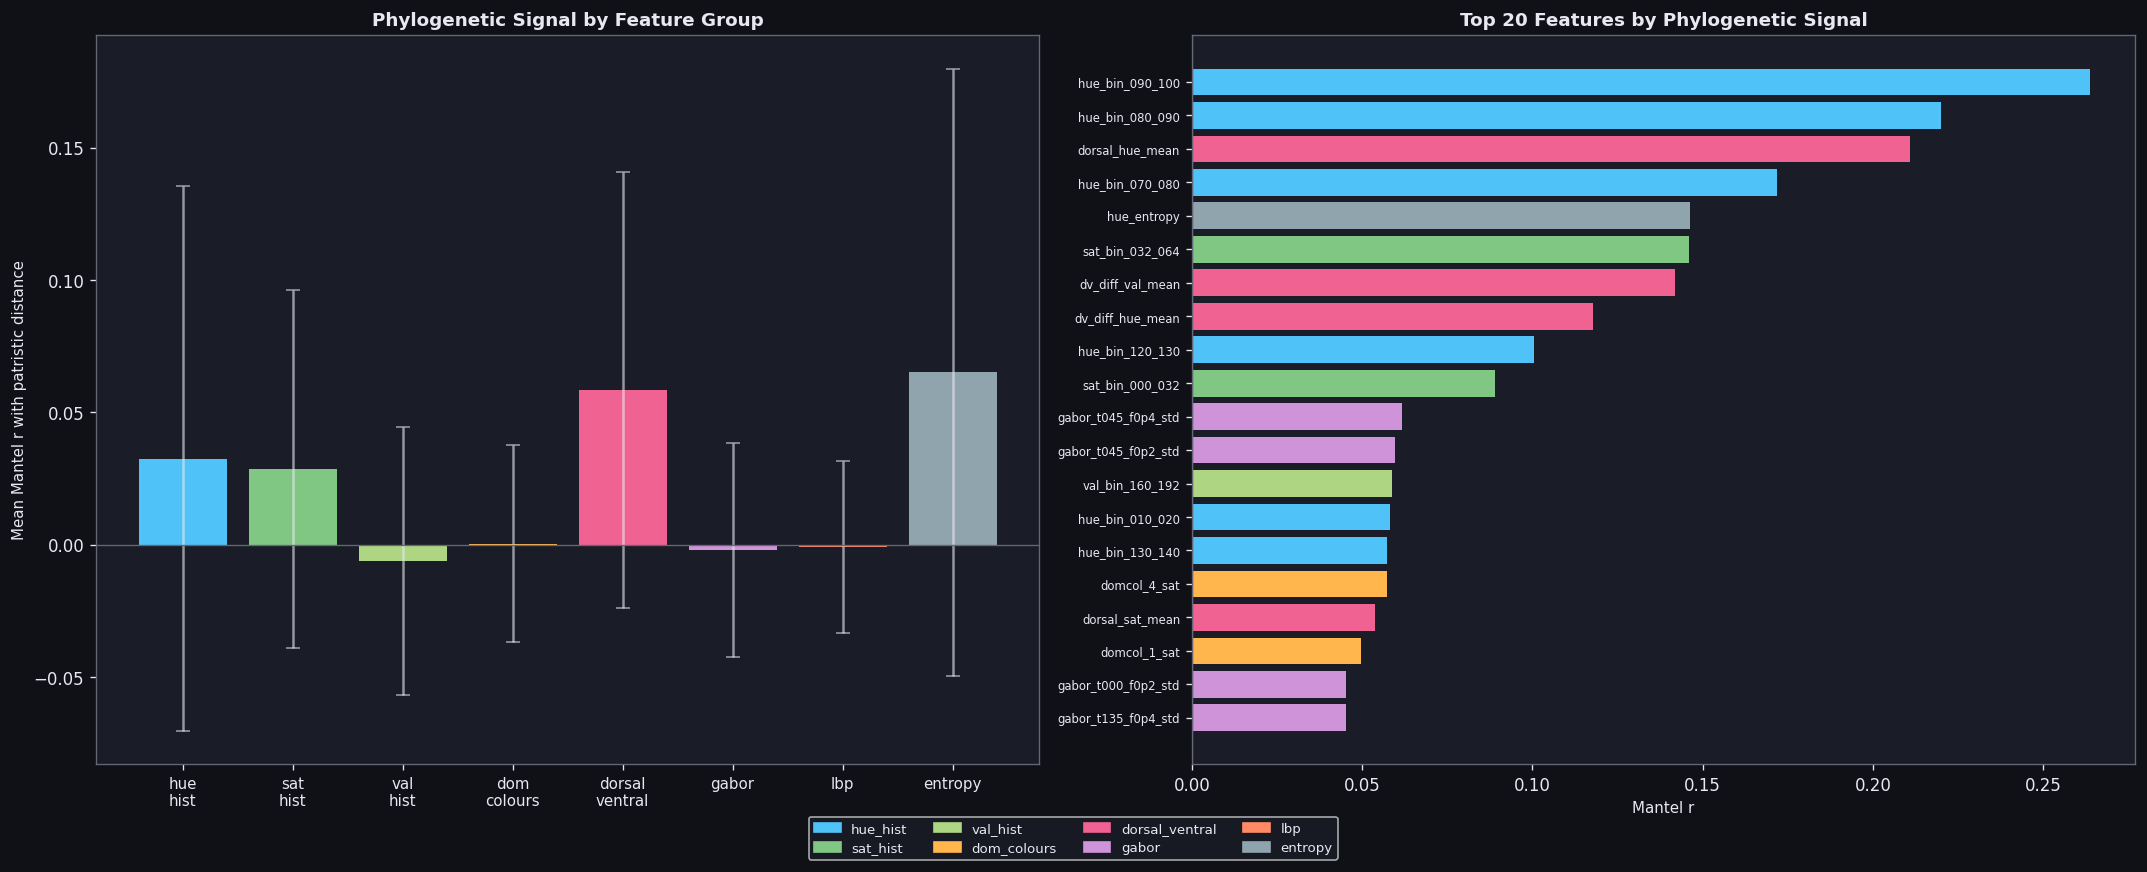

The file beside this chart, header and first rows:
feature, group, r, p_value
hue_bin_090_100, hue_hist, 0.2639, 1.9877859318566548e-19
hue_bin_080_090, hue_hist, 0.2199, 8.039708026147509e-14
dorsal_hue_mean, dorsal_ventral, 0.211, 8.150916532206215e-13
hue_bin_070_080, hue_hist, 0.1719, 6.249688478142733e-09
hue_entropy, entropy, 0.1463, 8.030928892980467e-07
sat_bin_032_064, sat_hist, 0.1461, 8.254552288755175e-07
dv_diff_val_mean, dorsal_ventral, 0.142, 1.6720942205973806e-06
dv_diff_hue_mean, dorsal_ventral, 0.1177, 7.376617689463795e-05
hue_bin_120_130, hue_hist, 0.1003, 0.0007387
sat_bin_000_032, sat_hist, 0.08916, 0.002725
gabor_t045_f0p4_std, gabor, 0.06179, 0.03799
gabor_t045_f0p2_std, gabor, 0.05977, 0.04474
val_bin_160_192, val_hist, 0.05869, 0.04875
hue_bin_010_020, hue_hist, 0.05833, 0.05017
hue_bin_130_140, hue_hist, 0.05735, 0.05417
domcol_4_sat, dom_colours, 0.05719, 0.05483
dorsal_sat_mean, dorsal_ventral, 0.05381, 0.07086
domcol_1_sat, dom_colours, 0.04978, 0.0947
gabor_t000_f0p2_std, gabor, 0.04538, 0.1277
gabor_t135_f0p4_std, gabor, 0.04528, 0.1285
sat_bin_096_128, sat_hist, 0.04404, 0.1394
domcol_0_freq, dom_colours, 0.04397, 0.14
hue_bin_110_120, hue_hist, 0.04061, 0.1729
domcol_0_sat, dom_colours, 0.04058, 0.1732
domcol_1_freq, dom_colours, 0.03972, 0.1825
gabor_t000_f0p2_mean, gabor, 0.03933, 0.1868
gabor_t000_f0p1_mean, gabor, 0.0375, 0.2082
sat_bin_224_256, sat_hist, 0.03733, 0.2103
val_bin_128_160, val_hist, 0.0352, 0.2374
hue_bin_140_150, hue_hist, 0.03318, 0.2655
gabor_t090_f0p4_std, gabor, 0.03208, 0.2818
dv_diff_sat_mean, dorsal_ventral, 0.03128, 0.2939
lbp_bin_09, lbp, 0.03101, 0.2981
ventral_sat_mean, dorsal_ventral, 0.03097, 0.2987
lbp_bin_07, lbp, 0.02856, 0.3379
sat_bin_064_096, sat_hist, 0.02512, 0.3993
hue_bin_100_110, hue_hist, 0.02504, 0.4008
val_bin_000_032, val_hist, 0.02438, 0.4133
lbp_bin_05, lbp, 0.02227, 0.455
lbp_bin_02, lbp, 0.02189, 0.4627
domcol_3_val, dom_colours, 0.0208, 0.4852
domcol_0_hue, dom_colours, 0.01866, 0.5312
hue_bin_030_040, hue_hist, 0.01728, 0.5621
gabor_t045_f0p2_mean, gabor, 0.01667, 0.5759
gabor_t090_f0p2_std, gabor, 0.01644, 0.5812
domcol_2_sat, dom_colours, 0.01551, 0.6027
hue_bin_150_160, hue_hist, 0.01523, 0.6094
val_bin_224_256, val_hist, 0.01361, 0.6478
gabor_t000_f0p1_std, gabor, 0.01004, 0.7363
gabor_t135_f0p1_mean, gabor, 0.007439, 0.8029
val_bin_192_224, val_hist, 0.005212, 0.8612
lbp_bin_04, lbp, 0.005125, 0.8635
gabor_t000_f0p4_std, gabor, 0.00466, 0.8758
domcol_3_sat, dom_colours, 0.004056, 0.8918
lbp_bin_08, lbp, 0.003817, 0.8981
domcol_3_freq, dom_colours, 0.003785, 0.899
gabor_t135_f0p2_std, gabor, 0.003636, 0.9029
lbp_bin_00, lbp, 0.003567, 0.9047
domcol_2_freq, dom_colours, 0.001399, 0.9626
hue_bin_060_070, hue_hist, -0.001097, 0.9706
... 39 more rows
